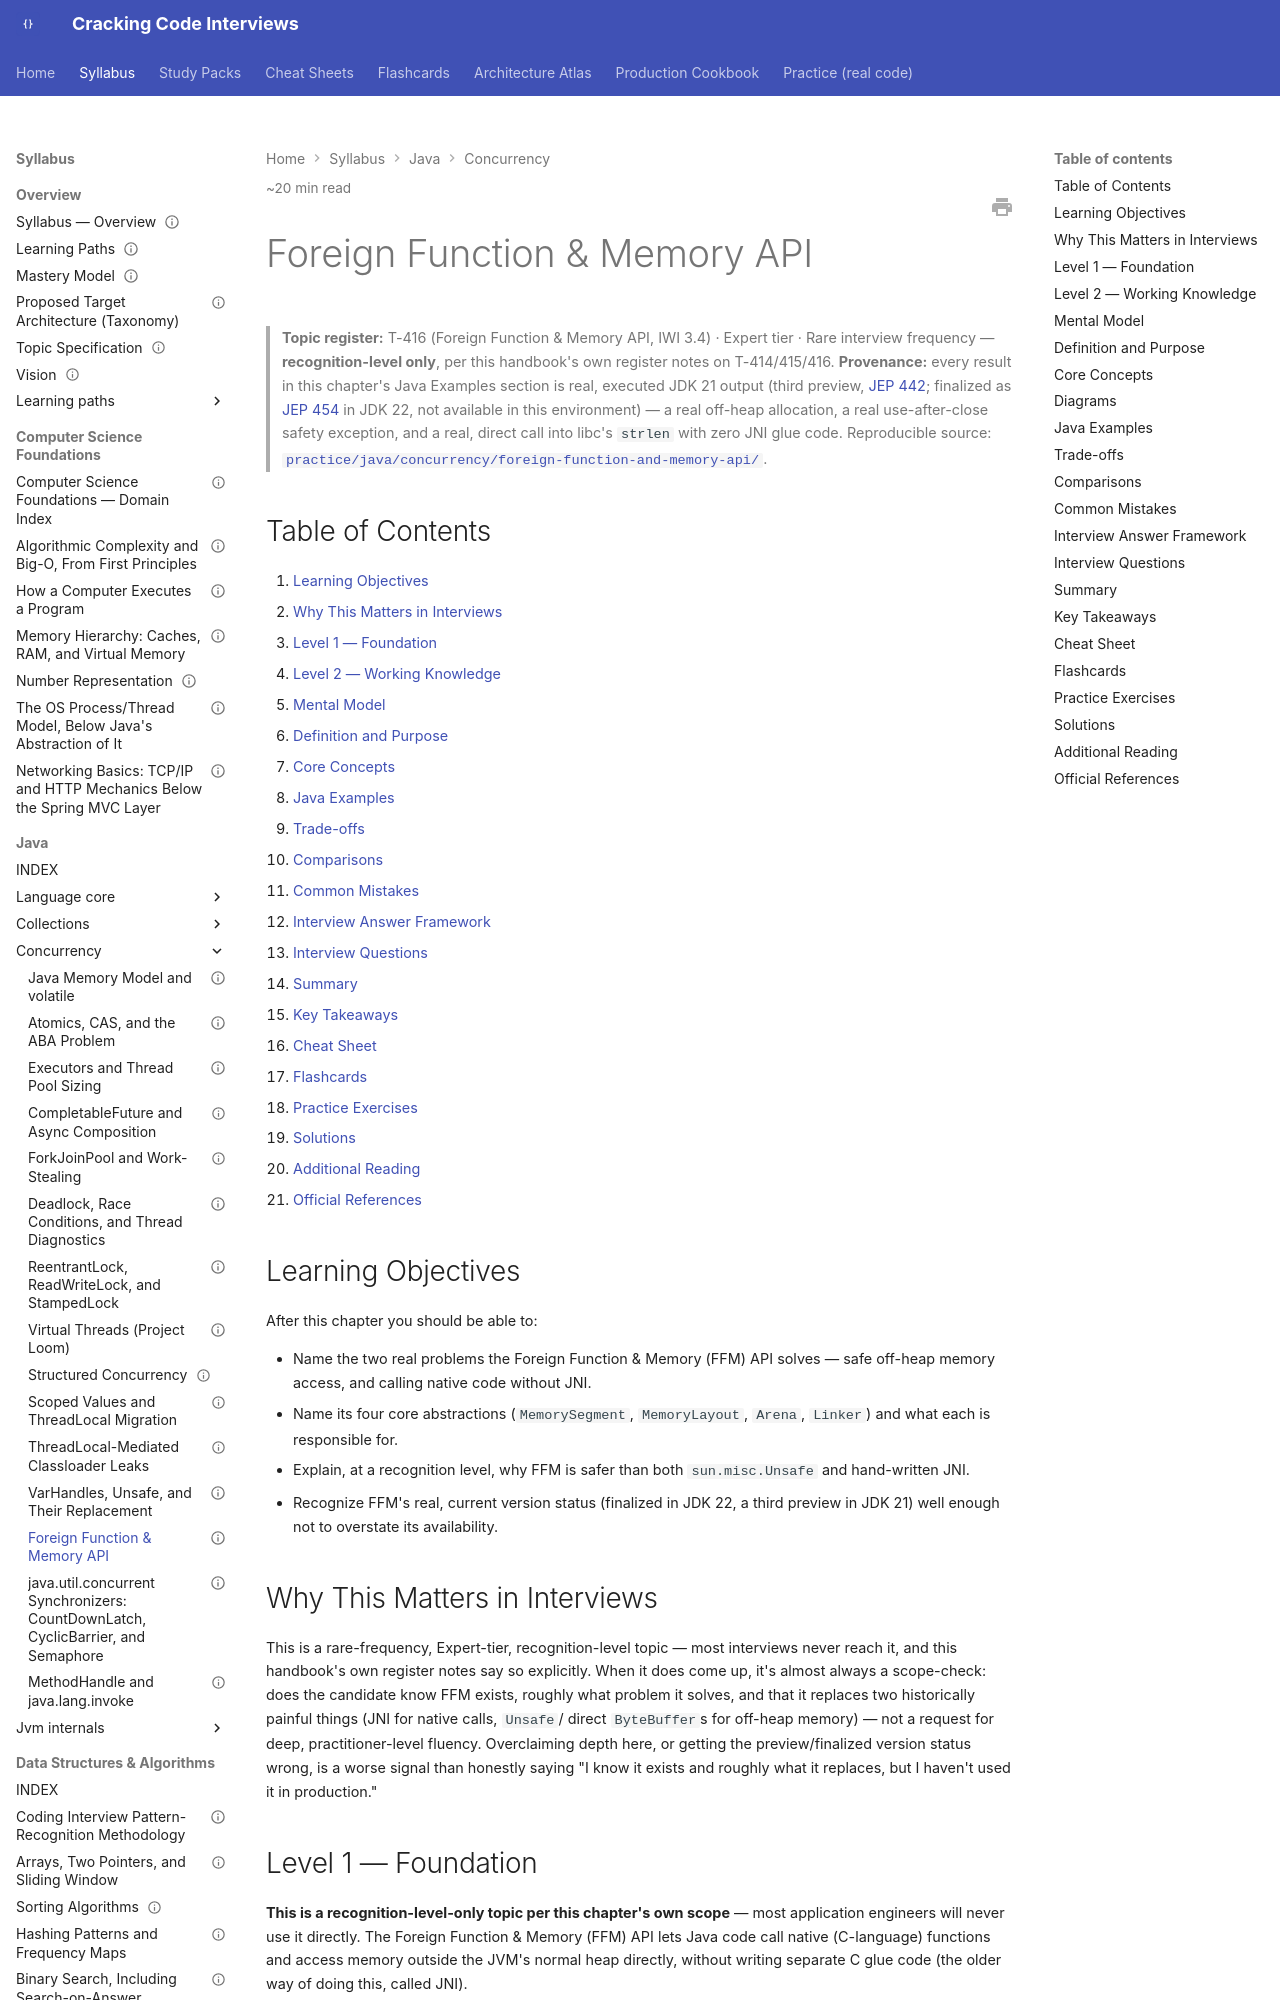

repository: JuanMelendres/cracking-code-interviews · page: syllabus/02-java/concurrency/foreign-function-and-memory-api/index.html · generator: mkdocs

---
title: "Foreign Function & Memory API"
slug: foreign-function-and-memory-api
document_type: handbook-chapter
domain: 02-java/concurrency
status: draft
version: 1.0
last_updated: 2026-09-03
source_history:
  - handbook/concurrency/foreign-function-and-memory-api.md
difficulty:
  - advanced
target_levels:
  - staff
estimated_reading_minutes: 20
topic_id: T-416
mastery_levels_covered: [L1, L2, L3, L4]
prerequisites:
  - varhandles-and-unsafe.md
related:
  - varhandles-and-unsafe.md
  - ../jvm-internals/native-memory-direct-buffers-and-off-heap.md
  - ../../../practice/java/concurrency/foreign-function-and-memory-api/README.md
official_references:
  - https://openjdk.org/jeps/442
  - https://openjdk.org/jeps/454
---

# Foreign Function & Memory API

> **Topic register:** T-416 (Foreign Function & Memory API, IWI 3.4) · Expert tier · Rare interview frequency — **recognition-level only**, per this handbook's own register notes on T-414/415/416.
> **Provenance:** every result in this chapter's Java Examples section is
> real, executed JDK 21 output (third preview, [JEP 442](https://openjdk.org/jeps/442);
> finalized as [JEP 454](https://openjdk.org/jeps/454) in JDK 22, not
> available in this environment) — a real off-heap allocation, a real
> use-after-close safety exception, and a real, direct call into libc's
> `strlen` with zero JNI glue code. Reproducible source:
> [`practice/java/concurrency/foreign-function-and-memory-api/`](../../../practice/java/concurrency/foreign-function-and-memory-api/README.md).
